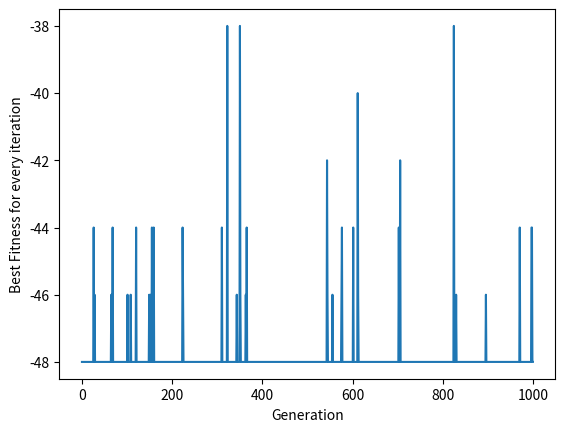

This figure's Python source:
import numpy as np
import os
import sys
import random
import matplotlib.pyplot as plt
import time
import math

#import datetime
start_time = time.time()

"""
Ad-hoc suposition: Since queens can't collide between rows and columns, 
we can reinterpret the queen positions on board as an array, 
where index of the array is the board row and the values are the column positions.
Then, we only need to obtain the correct arrangements (solutions of N queens)
"""

N = 50 # for number of queens
xdata = []
ydata = []
#plt.show()
axes = plt.gca()
line, = axes.plot(xdata, ydata, 'r-')

csv_x_index = 0

if os.path.exists('time_evolution_Ngraph.csv'):
    os.remove('time_evolution_Ngraph.csv')

def draw_plot(data):
    if len(xdata) >= 1000:
        xdata.clear()
        ydata.clear()
    xdata.append(len(xdata))
    ydata.append(data)
    line.set_xdata(xdata)
    line.set_ydata(ydata)
    plt.xlabel("generation")
    plt.ylabel("cost value")
    plt.title("cost per each generation")
    plt.draw()

    # write to csv file
    with open("time_evolution_Ngraph.csv", "a") as graph:
        global csv_x_index
        graph.write("{},{}\n".format(csv_x_index+1, data))
        csv_x_index += 1
        graph.close()

    plt.pause(1e-17)


class GAQueen:
    def __init__(self, population, iteration, mutation):
        self.population = population
        self.iteration = iteration
        self.mutation = mutation
        self.boardlength = N
        self.chromosome_matrix = np.zeros((N, population))
        self.cost_matrix = np.zeros(population)
        self.crossovermatrix = np.zeros((N, population))
        self.area = np.zeros((N, N))
        self.solutions = 0
        #GA variables
        self.boards = np.zeros((population, N))
        self.childBoards = np.zeros((population, N))
        self.fitness = np.empty(population)
        self.fitness.fill(-N * (N - 1) / 2)# Maximum number of collisions

    def clear(self):
        self.area = np.zeros((N, N))

    def find_solution(self):
        positions = [-1] * self.boardlength
        self.put_queen(positions, 0)
        print("Number of total solutions: {}".format(self.solutions))
        print("Number of queens: {}".format(self.boardlength))

    def put_queen(self, positions, target_row):
        """
        Try to place a queen on target_row by checking all N possible cases.
        If a valid place is found the function calls itself trying to place a queen
        on the next row until all N queens are placed on the NxN board.
        """
        # Base (stop) case - all N rows are occupied
        if target_row == self.boardlength:
            # self.show_full_board(positions)
            self.show_short_board(positions)
            self.solutions += 1
        else:
            # For all N columns positions try to place a queen
            for column in range(self.boardlength):
                # Reject all invalid positions
                if self.check_place(positions, target_row, column):
                    positions[target_row] = column
                    self.put_queen(positions, target_row + 1)

    def check_place(self, positions, ocuppied_rows, column):
        """
        Check if a given position is under attack from any of
        the previously placed queens (check column and diagonal positions)
        """
        for i in range(ocuppied_rows):
            if positions[i] == column or positions[i] - i == column - ocuppied_rows or positions[i] + i == column + ocuppied_rows:
                return False
        return True

    def show_short_board(self, positions):
        """
        Show the queens positions on the board in compressed form,
        each number represent the occupied column position in the corresponding row.
        """
        line = "_".join(str(positions[i]) for i in range(self.boardlength))

        #print(line)

        with open("final_Nsolution.csv", "a") as result:
            result.write(line + "\n")
            result.close()

    def cost_func(self, idx):
        cost_value = 0
        for i in range(self.boardlength):
            j = int(self.chromosome_matrix[i][idx])
            m = i + 1
            n = j - 1
            while m < self.boardlength and n >= 0:
                if int(self.area[m][n]) == 1:
                    cost_value += 1  # there is a queen that takes the other one
                m += 1
                n -= 1

            m = i + 1
            n = j + 1
            while m < self.boardlength and n < self.boardlength:
                if int(self.area[m][n]) == 1:
                    cost_value += 1
                m += 1
                n += 1

            m = i - 1
            n = j - 1
            while m >= 0 and n >= 0:
                if int(self.area[m][n]) == 1:
                    cost_value += 1
                m -= 1
                n -= 1

            m = i - 1
            n = j + 1
            while m >= 0 and n < self.boardlength:
                if int(self.area[m][n]) == 1:
                    cost_value += 1
                m -= 1
                n += 1

        return cost_value

    def population_sort(self):
        k = 1
        while k:
            k = 0
            for i in range(self.population-1):
                if int(self.cost_matrix[i]) > int(self.cost_matrix[i+1]):
                    temp = int(self.cost_matrix[i])
                    self.cost_matrix[i] = int(self.cost_matrix[i+1])
                    self.cost_matrix[i+1] = temp

                    for j in range(self.boardlength):
                        temp = int(self.chromosome_matrix[j][i])
                        self.chromosome_matrix[j][i] = int(self.chromosome_matrix[j][i+1])
                        self.chromosome_matrix[j][i+1] = temp

                    k = 1

    def mating(self):
        temp_matrix = np.zeros((self.boardlength, 2))
        temp_matrix0 = np.zeros(self.boardlength)
        temp_matrix1 = np.zeros(self.boardlength)

        for index in range(self.population//4):
            for t in range(2):
                for i in range(self.boardlength):
                    temp_matrix0[i] = int(self.chromosome_matrix[i][2 * index])
                    temp_matrix1[i] = int(self.chromosome_matrix[i][2 * index + 1])

                for i in range(self.boardlength):
                    if int(self.crossovermatrix[i][2*index+t]) == 0:
                        for j in range(self.boardlength):
                            if int(temp_matrix0[j]) != 100:
                                temp_matrix[i][t] = temp_matrix0[j]
                                temp = temp_matrix0[j]
                                temp_matrix0[j] = 100

                                for k in range(self.boardlength):
                                    if int(temp_matrix1[k]) == temp:
                                        temp_matrix1[k] = 100
                                        break
                                break
                    else:
                        for j in range(self.boardlength):
                            if int(temp_matrix1[j]) != 100:
                                temp_matrix[i][t] = temp_matrix1[j]
                                temp = temp_matrix1[j]
                                temp_matrix1[j] = 100

                                for k in range(self.boardlength):
                                    if int(temp_matrix0[k]) == int(temp):
                                        temp_matrix0[k] = 100
                                        break
                                break

                for i in range(self.boardlength):
                    self.chromosome_matrix[i][2*index+self.population//2+t] = temp_matrix[i][t]

    def generate_crossovermatrix(self):
        for index in range(self.population):
            for a in range(self.boardlength):
                self.crossovermatrix[a][index] = random.randrange(32768) % 2

    def apply_mutation(self):
        number_mutation = int(self.mutation*(self.population-1)*self.boardlength)
        global rand_chromesome
        for k in range(number_mutation+1):
            rand_chromesome = 0
            while True:
                rand_chromesome = int(random.randrange(32768) % self.population)
                if rand_chromesome != 0:
                    break
            rand_gen0 = random.randrange(32768) % self.boardlength
            while True:
                rand_gen1 = random.randrange(32768) % self.boardlength
                if rand_gen1 != rand_gen0:
                    break

            temp = self.chromosome_matrix[rand_gen0][rand_chromesome]
            self.chromosome_matrix[rand_gen0][rand_chromesome] = self.chromosome_matrix[rand_gen1][rand_chromesome]
            self.chromosome_matrix[rand_gen0][rand_chromesome] = temp

    def fill_area(self, index):
        self.clear()
        for i in range(self.boardlength):
            self.area[i][int(self.chromosome_matrix[i][index])] = 1

    def initial_population(self):

        #Generate range(N) elements randomly ordered per M populations
        numbers=list(range(N)) #Generate N numbers from 0 to N-1
        for i in range(self.population):  # For every population
            random.shuffle(numbers) #Reorder numbers list randomly
            for j in range (self.boardlength):
                self.chromosome_matrix[j][i]=numbers[j]

    def initParent(self, a):
        """
            Assign range(N) elements randomly ordered to parent and child a
            :param i: Index of parent
        """

        numbers=list(range(N)) #Generate N numbers from 0 to N-1 (the N values for N positions)
        random.shuffle(numbers) #Reorder numbers list randomly
        self.boards[a,:]=numbers #Assign to board
        self.childBoards[a, :] = numbers

    def assessFitness(self, a):
        """
            Check the number of collisions between queens. Less collisions smeans best fitness,
            then: fitness=collisions*(-1), with maximum of 0
            :param a: Index of parent
        """

        collisions=0
        board= self.boards[a,:] # Get board parent

        # check diagonal collisions
        for i in range(N):
            for j in range(N):
                if(i!=j):
                    deltaRow= abs(i - j)
                    deltaCol= abs(board[i]-board[j])
                    if deltaRow == deltaCol: collisions+=1

        self.fitness[a]=collisions*(-1)

    def selectWithReplacement(self,method):
        """
            Returns Parent in population according to the chosen method
            :param method: Method selected
            :return: Index of parent selected
        """

        if method is 'fitness-proportionate':
            fitness = self.fitness.copy()
            n = random.randrange(0, self.population)
            best=-1
            for i in range (1,self.population):
                fitness[i]=self.fitness[i]+self.fitness[i-1] #CDF of fitnesses. Fitness[population] = the sum of fitnesses
                if fitness[i-1] < n <= fitness[i]:
                    best=i
            if best==-1 : best=self.population-1 #If best was not modified, it will be last index

        elif method is 'tournament':
            t=2 #Tournament size, most popular size is 2
            best = random.randrange(0, self.population)
            for j in range (1,t):
                next = random.randrange(0, self.population)
                if self.fitness[next] >  self.fitness[best]:
                    best = next

        else:  # default: Complete random selection, no selection by fitness
            best = random.randrange(0, self.population)

        return best

    def crossover(self,method,a,b):
        """
            Crossover two parents of boards population and update childBoards according to the chosen method
            Index of childBoards = index of boards (parent)
            :param method: Method selected
            :param a: Index of first parent
            :param b: Index of second parent
        """

        self.childBoards[a] = self.boards[a] # Copy parent to child
        self.childBoards[b] = self.boards[b] # Copy parent to child

        if method is 'position-based':
            #Note order-based is the inverse of position-based, and it's done also in this method to get the other child

            for z in range(0, 2):
                fixedValues = random.sample(list(range(N)), int(N / 2))  # Fixed values
                nonFixedList = list()  # Init "long" substring (in case N uneven) from parent2
                for j in range(0, N):
                    if self.boards[b][j] not in fixedValues:
                        nonFixedList.append(self.boards[b][j])  # Get non fixed elements from parent2
                for j in range(0, N):
                    if self.childBoards[a][j] not in fixedValues:
                        self.childBoards[a][j] = nonFixedList.pop(0)  # Get non fixed elements from parent2
                b, a = a, b  # Swap index to generate the other child

        else:  # default: order
            for z in range (0, 2):

                start = random.randrange(0, math.ceil(N / 2))  # start of fixed substring (index included)
                end = start + int(N / 2)  # End of fixed substring (index not included)

                nonFixedList = list()  # Init "long" substring (in case N uneven) from parent2
                for j in range(0, N):
                    # If element in b is not in fixed substring [from start through end-1, where maximun end is equal to N]
                    if self.boards[b][j] not in self.boards[a][start:end]:
                        nonFixedList.append(self.boards[b][j])  # Get non fixed elements from parent2

                # Assign non fixed elements to childBoards "holes"
                for i in range(0, start): self.childBoards[a][i] = nonFixedList.pop(0)
                for i in range(end, N): self.childBoards[a][i] = nonFixedList.pop(0)
                b, a = a, b #Swap index to generate the other child

    def mutate(self,method,a):
        """
            Mutate a childBoards according to the chosen method
            :param method: Method selected
            :param a: Index of a childBoards
        """
        if method is 'inversion':
            start = random.randrange(0, math.ceil(N / 2))  # start of fixed substring (index included)
            end = start + int(N / 2)  # End of fixed substring (index not included)
            substringReversed = self.childBoards[a][start:end][::-1].copy()
            j = 0
            for i in range(start, end):
                self.childBoards[a][i] = substringReversed[j]
                j += 1

        elif method is 'insertion':
            pos = random.sample(list(range(N)), 2)
            ind = self.childBoards[a][pos[1]]
            aux = np.delete(self.childBoards[a], pos[1])
            self.childBoards[a] = np.insert(aux, pos[0], ind)

        else:  # default: exchange
            pos=random.sample(list(range(N)), 2) #Select two random positions
            self.childBoards[a][pos[1]], self.childBoards[a][pos[0]] = \
                self.childBoards[a][pos[0]], self.childBoards[a][pos[1]] #Swap positions

def main():
    global mutation

    if len(sys.argv) < 4:
        print("Usage: {} <population> <iteration> <mutation_rate>".format(sys.argv[0]))
        population = 20
        iterations = 1000 #Maximum number of iterations
        mutation = 0.5 # 1/N Often probability of mutation
    else:
        population = sys.argv[1]
        iterations = sys.argv[2]
        mutation = sys.argv[3]

    sample = GAQueen(population=population, iteration=iterations, mutation=mutation) #Create class


    selectionMethod="fitness-proportionate";
    crossoverMethod = "position-based";
    mutationMethod = "inversion";

    for parent in range(population):
        sample.initParent(parent) #Init populations
    best=-N*(N-1)/2 # Maximum number of collisions

    p=0
    generation=0

    bestFromIteration=list()
    while (best < 0) and generation<iterations : #best=0 means 0 collisions

        for i in range(int(population/2)):
            parentIndex1=sample.selectWithReplacement(selectionMethod)
            parentIndex2=sample.selectWithReplacement(selectionMethod)
            sample.crossover(crossoverMethod, parentIndex1, parentIndex2)
            sample.mutate(mutationMethod, parentIndex1)
            sample.mutate(mutationMethod, parentIndex2)

        sample.boards = sample.childBoards.copy()

        partialbests = -N * (N - 1) / 2
        for parent in range(population):
            sample.assessFitness(parent) #Calculate parent fitness

            if sample.fitness[parent] > partialbests:
                partialbests=sample.fitness[parent]

            if sample.fitness[parent] > best:
                best=sample.fitness[parent] #Update best fitness
                p=sample.boards[parent]
        bestFromIteration.append(partialbests)

        generation += 1

    #print("\n",p)
    print("\nBest fitness:", best)
    print("\nNumber of generations:", generation)
    print("\nPopulation:", population, " individuals")
    print("\nParent with best fitness:", p)
    generations=list(range(0,generation))
    print("Execution time: %s seconds" % (time.time() - start_time))
    plt.plot(generations, bestFromIteration) #Graphic of asymptotic convergence
    plt.xlabel("Generation")
    plt.ylabel("Best Fitness for every iteration")
    plt.show()


    """
    axes.set_xlim(0, 1000)
    axes.set_ylim(0, 30)
    g = 0
    num = 0 
    sample.initial_population() #Init population class
    while g == 0 and num < sample.iteration:
        num += 1
        g = 0
        for k in range(sample.population):
            sample.fill_area(k)
            cost = sample.cost_func(k)
            sample.cost_matrix[k] = cost

            draw_plot(cost)

        sample.population_sort()

        if int(sample.cost_matrix[0]) == 0:
           g = 1

        sample.generate_crossovermatrix()
        sample.mating()
        sample.apply_mutation()

    res = '_'.join(str(int(sample.chromosome_matrix[i][0])) for i in range(N))
    print("Final result: {}".format(res))

    with open("final_Nsolution.csv", "w") as result:
        result.write("Final result: \n\t{}\n".format(res))
        result.write("\nAll solutions:\n")
        result.close()
    #plt.show()

    sample.find_solution()

    with open("final_Nsolution.csv", "a") as result:
        result.write("\n\tTotal: {} solutions\n".format(sample.solutions))
        result.write("\n\tTotal number of queens: {}\n".format(N))
        result.write("\n\tDONE!!!\n")
        result.write("\n\tExecution time: %s seconds\n" % (time.time() - start_time))
        result.write("\n\tDate: {}". format(time.ctime()))
        result.close()
    print("DONE!!!")
    print("Execution time: %s seconds" % (time.time() - start_time))
    """

if __name__ == '__main__':
    main()
    
    #print("Execution time: %s seconds" % (time.time() - start_time))
    #print(time.ctime())
